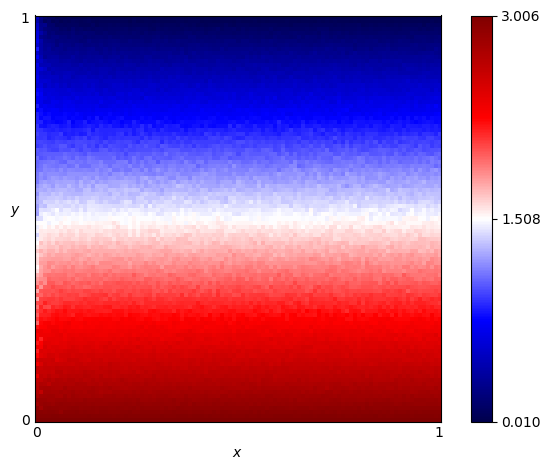

The table this chart was drawn from, first rows:
x, y, score
0.0, 0.0, 2.998
0.0, 0.01, 2.964
0.0, 0.02, 2.942
0.0, 0.03, 2.904
0.0, 0.04, 2.79
0.0, 0.05, 2.845
0.0, 0.06, 2.74
0.0, 0.07, 2.711
0.0, 0.08, 2.675
0.0, 0.09, 2.647
0.0, 0.1, 2.617
0.0, 0.11, 2.384
0.0, 0.12, 2.558
0.0, 0.13, 2.615
0.0, 0.14, 2.338
0.0, 0.15, 2.496
0.0, 0.16, 2.241
0.0, 0.17, 2.17
0.0, 0.18, 2.322
0.0, 0.19, 2.191
0.0, 0.2, 2.297
0.0, 0.21, 2.286
0.0, 0.22, 2.372
0.0, 0.23, 2.21
0.0, 0.24, 1.956
0.0, 0.25, 2.077
0.0, 0.26, 1.979
0.0, 0.27, 2.037
0.0, 0.28, 1.94
0.0, 0.29, 2.03
0.0, 0.3, 1.788
0.0, 0.31, 1.977
0.0, 0.32, 1.773
0.0, 0.33, 1.977
0.0, 0.34, 1.832
0.0, 0.35, 1.791
0.0, 0.36, 1.738
0.0, 0.37, 1.599
0.0, 0.38, 1.539
0.0, 0.39, 1.604
0.0, 0.4, 1.607
0.0, 0.41, 1.586
0.0, 0.42, 1.659
0.0, 0.43, 1.568
0.0, 0.44, 1.516
0.0, 0.45, 1.465
0.0, 0.46, 1.385
0.0, 0.47, 1.48
0.0, 0.48, 1.459
0.0, 0.49, 1.497
0.0, 0.5, 1.401
0.0, 0.51, 1.235
0.0, 0.52, 1.257
0.0, 0.53, 1.237
0.0, 0.54, 1.283
0.0, 0.55, 1.256
0.0, 0.56, 1.196
0.0, 0.57, 1.249
0.0, 0.58, 1.198
0.0, 0.59, 1.133
... 10,141 more rows
